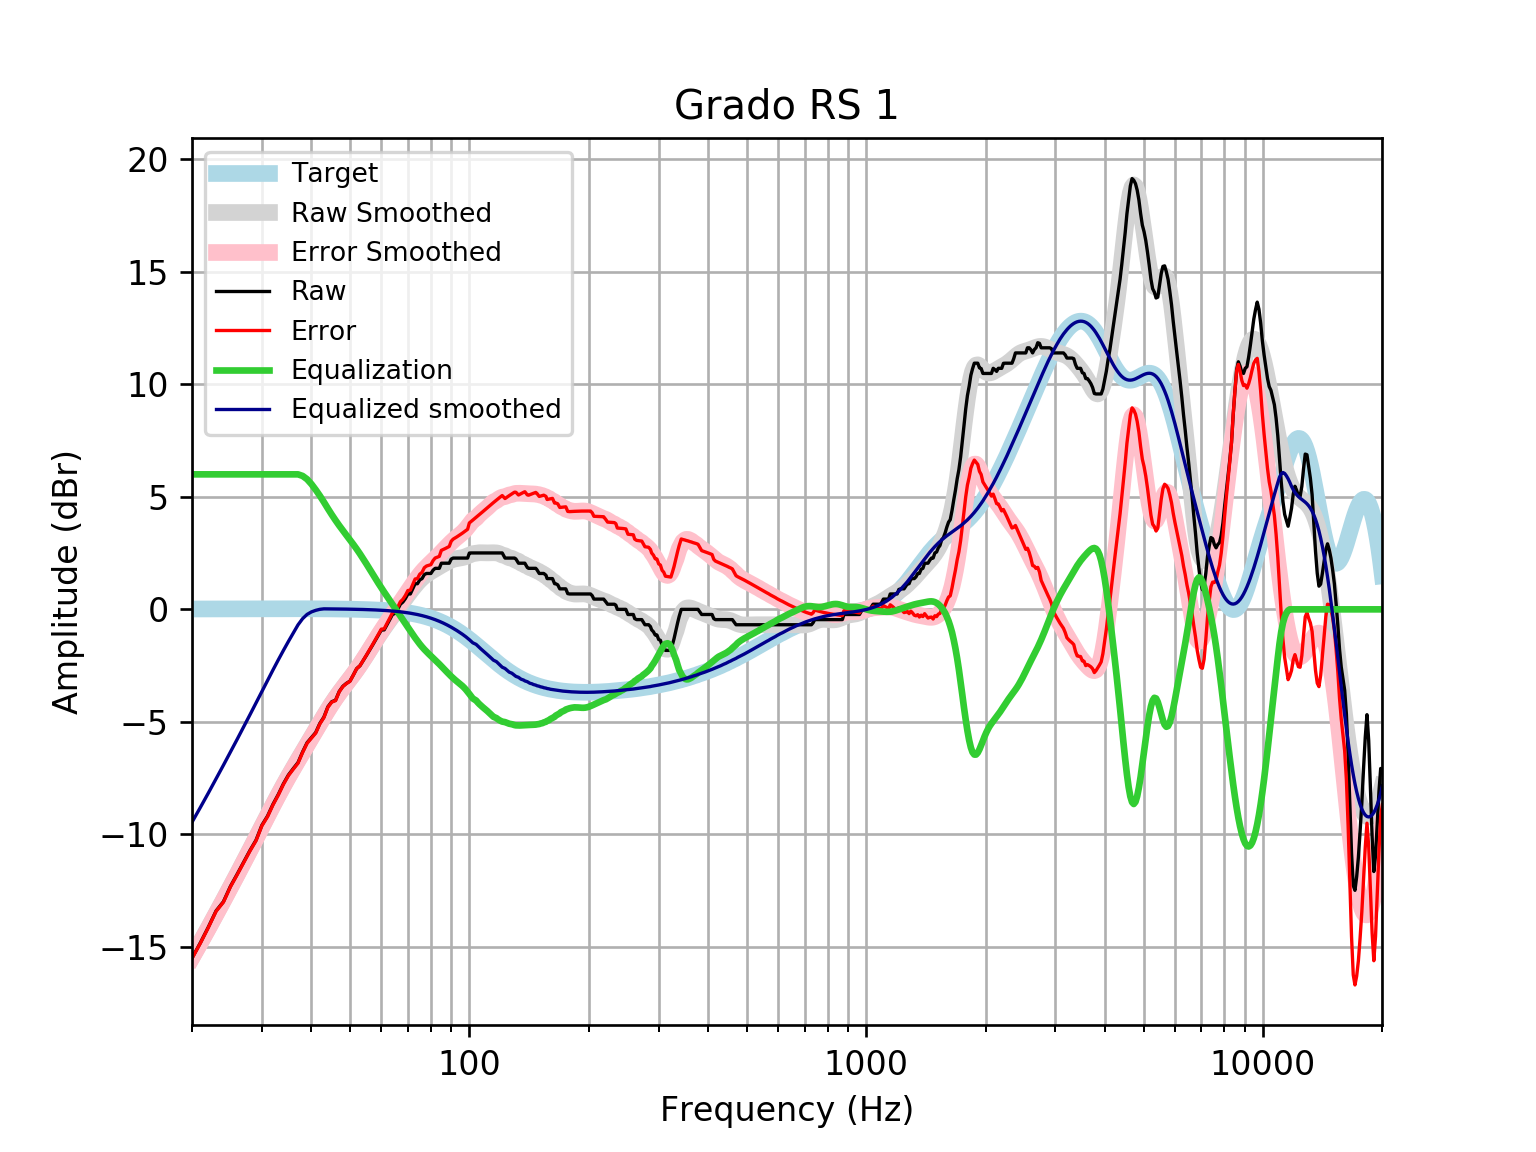

Source data for this figure (header and first rows):
frequency, raw, error, smoothed, error_smoothed, equalization, equalized_raw, equalized_smoothed, target
20, -15.5, -15.52, -15.46, -15.48, 6, -9.499, -9.459, 0.01648
21, -14.81, -14.83, -14.8, -14.82, 6, -8.815, -8.798, 0.01765
22, -14.11, -14.13, -14.16, -14.17, 6, -8.114, -8.155, 0.01876
23, -13.4, -13.42, -13.53, -13.55, 6.0, -7.399, -7.531, 0.01983
24, -12.99, -13.01, -12.93, -12.95, 6, -6.991, -6.925, 0.02084
25, -12.31, -12.33, -12.34, -12.36, 6.0, -6.308, -6.339, 0.02179
26, -11.77, -11.79, -11.77, -11.79, 6.0, -5.767, -5.77, 0.02269
27, -11.23, -11.25, -11.22, -11.24, 6.0, -5.229, -5.218, 0.02353
28, -10.71, -10.74, -10.68, -10.71, 6, -4.712, -4.681, 0.02431
29, -10.26, -10.28, -10.16, -10.18, 6, -4.256, -4.158, 0.02502
30, -9.595, -9.62, -9.65, -9.676, 6, -3.595, -3.65, 0.02566
31, -9.187, -9.213, -9.161, -9.187, 6, -3.187, -3.161, 0.02622
32, -8.661, -8.688, -8.691, -8.718, 6.0, -2.661, -2.691, 0.02668
33, -8.225, -8.252, -8.245, -8.272, 6.0, -2.225, -2.245, 0.02704
34, -7.749, -7.777, -7.823, -7.85, 6, -1.749, -1.823, 0.02728
35, -7.36, -7.387, -7.424, -7.452, 6, -1.36, -1.424, 0.0274
36, -7.074, -7.101, -7.047, -7.075, 6.0, -1.074, -1.047, 0.02739
37, -6.808, -6.835, -6.688, -6.716, 6, -0.8082, -0.6883, 0.02723
38, -6.334, -6.361, -6.343, -6.37, 5.93, -0.4042, -0.4131, 0.02692
39, -5.926, -5.952, -6.008, -6.034, 5.783, -0.1424, -0.224, 0.02644
40, -5.698, -5.724, -5.68, -5.705, 5.567, -0.131, -0.1127, 0.02579
41, -5.473, -5.498, -5.359, -5.384, 5.315, -0.1584, -0.0441, 0.02496
42, -5.067, -5.091, -5.046, -5.07, 5.048, -0.01851, 0.001582, 0.02393
43, -4.786, -4.809, -4.745, -4.768, 4.768, -0.01811, 0.02272, 0.02272
44, -4.33, -4.352, -4.459, -4.48, 4.48, 0.1499, 0.0213, 0.0213
45, -4.103, -4.122, -4.19, -4.21, 4.21, 0.1073, 0.01968, 0.01967
46, -4.039, -4.057, -3.94, -3.958, 3.958, -0.08123, 0.01785, 0.01783
47, -3.647, -3.662, -3.708, -3.724, 3.724, 0.07679, 0.01579, 0.01577
48, -3.419, -3.432, -3.491, -3.504, 3.504, 0.08535, 0.0135, 0.01347
49, -3.287, -3.298, -3.284, -3.295, 3.295, 0.007875, 0.01097, 0.01094
50, -3.191, -3.199, -3.083, -3.092, 3.092, -0.09937, 0.008186, 0.008144
51, -2.918, -2.923, -2.883, -2.888, 2.888, -0.02992, 0.005126, 0.00508
52, -2.635, -2.636, -2.679, -2.681, 2.681, 0.04617, 0.001774, 0.001724
53, -2.507, -2.505, -2.47, -2.468, 2.468, -0.03927, -0.001894, -0.001946
54, -2.279, -2.273, -2.255, -2.249, 2.249, -0.02985, -0.005905, -0.005958
55, -2.051, -2.041, -2.037, -2.027, 2.027, -0.02423, -0.01029, -0.01034
56, -1.823, -1.808, -1.819, -1.804, 1.804, -0.01917, -0.01508, -0.01514
57, -1.595, -1.575, -1.604, -1.583, 1.583, -0.01222, -0.02033, -0.02038
58, -1.368, -1.341, -1.394, -1.368, 1.368, 0.0003793, -0.02607, -0.02611
59, -1.14, -1.107, -1.192, -1.16, 1.16, 0.02025, -0.03234, -0.03238
60, -0.9183, -0.8791, -0.999, -0.9598, 0.9598, 0.04145, -0.03921, -0.03925
61, -0.9117, -0.8649, -0.8141, -0.7674, 0.7674, -0.1443, -0.04672, -0.04675
62, -0.6838, -0.6288, -0.6364, -0.5815, 0.5815, -0.1023, -0.05494, -0.05496
63, -0.4558, -0.3919, -0.4647, -0.4008, 0.4008, -0.05508, -0.06392, -0.06393
64, -0.2279, -0.1542, -0.2975, -0.2238, 0.2238, -0.00409, -0.07372, -0.07373
65, -0.1785, -0.09412, -0.1341, -0.04967, 0.04967, -0.1289, -0.0844, -0.08441
66, -2.7755575615628914e-17, 0.09603, 0.02636, 0.1224, -0.1224, -0.1224, -0.09604, -0.09603
67, 0.2279, 0.3366, 0.1841, 0.2928, -0.2928, -0.06485, -0.1087, -0.1087
68, 0.3256, 0.448, 0.3392, 0.4616, -0.4616, -0.1359, -0.1224, -0.1224
69, 0.4821, 0.6193, 0.4915, 0.6287, -0.6287, -0.1467, -0.1372, -0.1372
70, 0.6838, 0.837, 0.6405, 0.7938, -0.7938, -0.11, -0.1533, -0.1533
71, 0.6838, 0.8543, 0.7853, 0.9559, -0.9559, -0.2722, -0.1706, -0.1706
72, 0.9188, 1.108, 0.9244, 1.114, -1.114, -0.1948, -0.1892, -0.1892
73, 1.14, 1.349, 1.056, 1.265, -1.265, -0.1256, -0.2092, -0.2092
74, 1.14, 1.37, 1.178, 1.409, -1.409, -0.2691, -0.2306, -0.2305
75, 1.31, 1.563, 1.289, 1.542, -1.542, -0.2327, -0.2535, -0.2534
76, 1.368, 1.645, 1.388, 1.666, -1.666, -0.2981, -0.2778, -0.2778
77, 1.547, 1.851, 1.475, 1.778, -1.778, -0.2317, -0.3037, -0.3037
78, 1.595, 1.927, 1.551, 1.882, -1.882, -0.2867, -0.3312, -0.3312
79, 1.595, 1.956, 1.619, 1.979, -1.979, -0.3835, -0.3604, -0.3603
... 553 more rows
